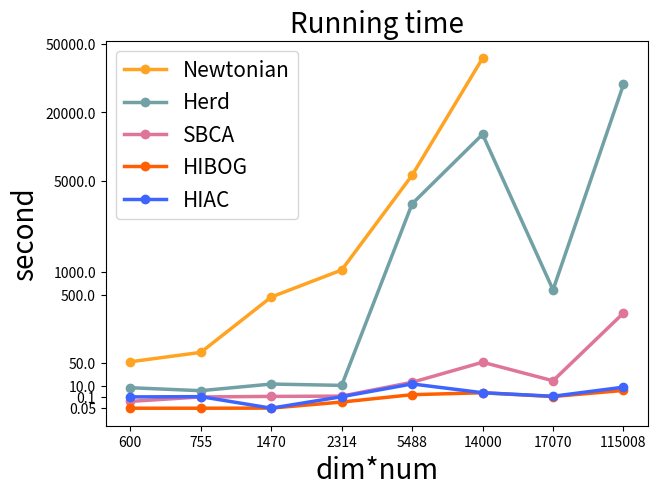

Write Python code to recreate this figure.
import numpy as np
import matplotlib.pyplot as plt
import matplotlib.patches as patches
from mpl_toolkits.axes_grid1.inset_locator import zoomed_inset_axes
from mpl_toolkits.axes_grid1.inset_locator import mark_inset
# encoding = utf-8
from matplotlib.font_manager import FontProperties

font_size = FontProperties(fname=r"c:\windows\fonts\simsun.ttc", size=20)
fontProperties = font_size


#加载数据集
data_x_label = np.array([600, 755, 1470, 2314, 5488, 14000,17070, 115008])
data_x = np.array([1,2,3,4,5,6,7,8])
# data_y_label = np.array([0.1, 5, 10, 50, 500,1000,5000,20000,50000])
# data_y = np.array([0.01, 0.5, 1, 2, 5, 6, 10, 13, 16])

#data_y_label = np.array([0.05, 0.1, 10, 50, 500,1000,5000,20000,50000])
#data_y = np.array([0.01, 0.5, 1, 2, 5, 6, 10, 13, 16])
data_y_label = np.array([0.05, 0.1, 10, 50, 500,1000,5000,20000,50000])
data_y = np.array([0.01, 0.5, 1, 2, 5, 6, 10, 13, 16])

data_hiac_truth = np.array([0.119, 0.363, 0.027, 0.321, 12.822, 3.763, 0.670, 8.605])
data_hiac = np.array([0.501, 0.513, 0.0054, 0.511, 1.071, 0.685, 0.529, 0.930])

data_hibog_truth =np.array([0.02, 0.023, 0.043, 0.077, 2.07, 3.72, 0.44, 5.79])
#data_hibog =np.array([0.002, 0.0023, 0.0043, 0.0077, 0.207, 0.3372, 0.044, 0.579])
data_hibog =np.array([0.004, 0.0046, 0.0086, 0.2756, 0.599, 0.683, 0.517, 0.787])

data_y_label = np.array([0.05, 0.1, 10, 50, 500,1000,5000,20000,50000])
data_y = np.array([0.01, 0.5, 1, 2, 5, 6, 10, 13, 16])
data_SCBA_truth = np.array([0.08, 0.10, 0.55, 0.81, 15.76, 53.68, 18.40, 378.19])
#data_SCBA = np.array([0.008, 0.01, 0.055, 0.081, 1.144, 2.025, 1.21, 4.188])
data_SCBA = np.array([0.304, 0.5, 0.523, 0.536, 1.144, 2.025, 1.21, 4.188])

data_newm_truh = np.array([56.76, 118.69, 483.43, 1078.10, 6210.75, 43831.61])
data_newm = np.array([2.045, 2.4579, 4.8895, 6.0781, 10.24215, 15.383161])

data_y_label = np.array([0.05, 0.1, 10, 50, 500,1000,5000,20000,50000])
data_y = np.array([0.01, 0.5, 1, 2, 5, 6, 10, 13, 16])
data_herb_truth = np.array([8.11, 5.52, 12.66, 10.31, 3987.01, 15197.34, 602.68, 32307])
#data_herb = np.array([0.811, 0.552, 1.0665, 1.00775, 8.98701, 12.0394, 5.20536, 14.2307])
data_herb = np.array([0.905, 0.774, 1.0665, 1.00775, 8.98701, 12.0394, 5.20536, 14.2307])
cValue = ['#071E3D','#278EA5','#21E6C1','#FFBA5A','#FF7657','#C56868','#6b76ff']
fig = plt.figure(figsize=(7, 5))
# plt.plot(data_x, data_hibog,linewidth= 2.5, c='#fe5f55',label='HIBOG')
# plt.plot(data_x[:6], data_newm,linewidth= 2.5, c='#7b88ff',label='Newtonian')
# plt.plot(data_x[:7], data_herb,linewidth= 2.5, c=cValue[3],label='Herd')

plt.plot(data_x[:6], data_newm,linewidth= 2.5, c='#ffa323',label='Newtonian',marker='o')
plt.plot(data_x, data_herb,linewidth= 2.5, c='#71a0a5',label='Herd',marker='o')
plt.plot(data_x, data_SCBA,linewidth= 2.5, c='#df7599',label='SBCA',marker='o')
plt.plot(data_x, data_hibog,linewidth= 2.5, c='#ff5f00',label='HIBOG',marker='o')
plt.plot(data_x, data_hiac,linewidth= 2.5, c='#3e64ff',label='HIAC',marker='o')
plt.xticks(data_x, data_x_label, size=10)
plt.yticks(data_y, data_y_label, size=10)
plt.title("Running time", fontstyle='italic', size=20)
plt.xlabel('dim*num', fontstyle='italic', size=20)
plt.ylabel('second', fontstyle='italic', size=20)
plt.legend(loc="upper left", fontsize=15)
plt.savefig('./time.png', dpi=300, bbox_inches='tight')
plt.show()


